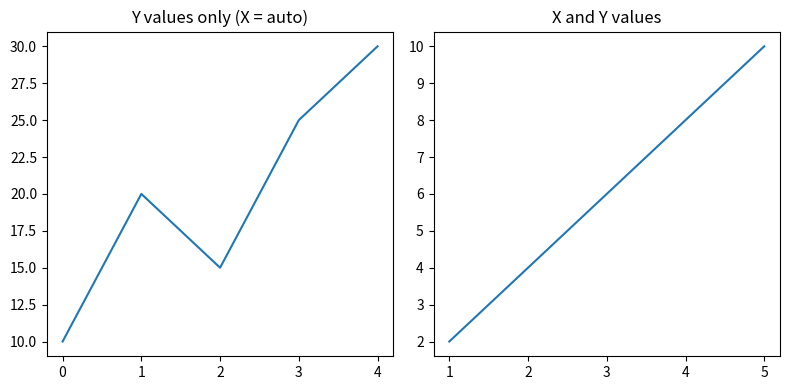
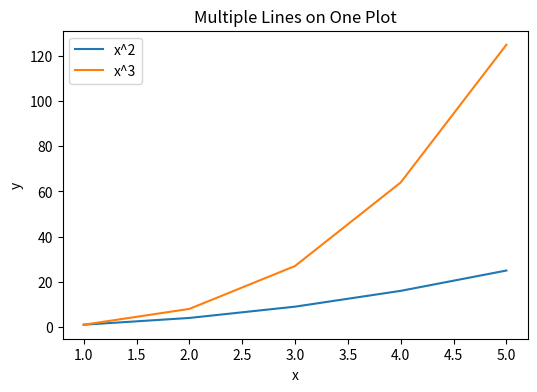
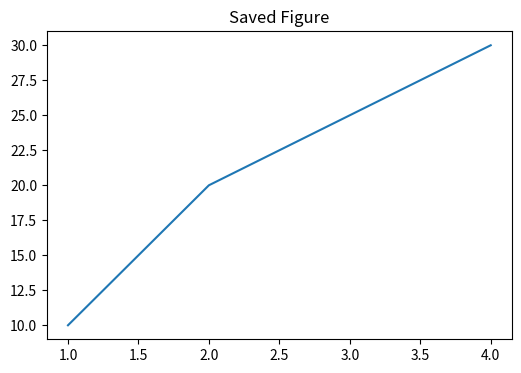
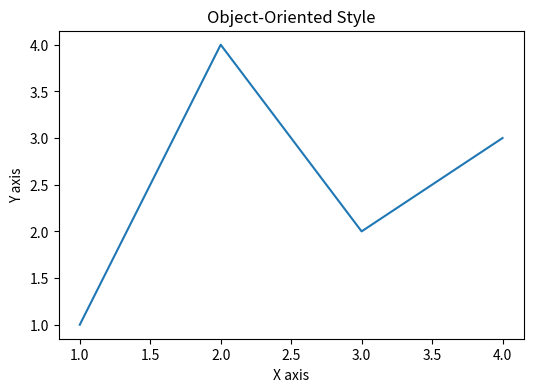

The matplotlib source for these figures, in order:
"""
Matplotlib - 01: Pyplot Introduction
=====================================
Description: Matplotlib is the most popular Python plotting library.
             pyplot is its module for creating figures and plots.
             This file covers the basics: importing, creating simple
             plots, and understanding the figure/axes structure.
"""

import matplotlib.pyplot as plt

# =========================================================================
# Basic plot with plt.plot()
# =========================================================================

# If you provide a single list, it becomes the Y values (X = 0, 1, 2...)
plt.figure(figsize=(8, 4))

plt.subplot(1, 2, 1)
plt.plot([10, 20, 15, 25, 30])
plt.title("Y values only (X = auto)")

# If you provide two lists, first is X, second is Y
plt.subplot(1, 2, 2)
x = [1, 2, 3, 4, 5]
y = [2, 4, 6, 8, 10]
plt.plot(x, y)
plt.title("X and Y values")

plt.tight_layout()
plt.show()

# =========================================================================
# Multiple plots on the same figure
# =========================================================================

x = [1, 2, 3, 4, 5]
y1 = [1, 4, 9, 16, 25]   # x squared
y2 = [1, 8, 27, 64, 125]  # x cubed

plt.figure(figsize=(6, 4))
plt.plot(x, y1, label="x^2")
plt.plot(x, y2, label="x^3")
plt.xlabel("x")
plt.ylabel("y")
plt.title("Multiple Lines on One Plot")
plt.legend()
plt.show()

# =========================================================================
# Saving a figure to a file
# =========================================================================

plt.figure(figsize=(6, 4))
plt.plot([1, 2, 3, 4], [10, 20, 25, 30])
plt.title("Saved Figure")
# plt.savefig("my_plot.png", dpi=150, bbox_inches="tight")
# Supported formats: png, jpg, svg, pdf
print("To save: plt.savefig('filename.png', dpi=150)")

plt.show()

# =========================================================================
# Figure and Axes (Object-Oriented approach)
# =========================================================================

# Method 1: pyplot interface (simple, used above)
# plt.plot(), plt.title(), plt.show()

# Method 2: Object-oriented (more control)
fig, ax = plt.subplots(figsize=(6, 4))
ax.plot([1, 2, 3, 4], [1, 4, 2, 3])
ax.set_title("Object-Oriented Style")
ax.set_xlabel("X axis")
ax.set_ylabel("Y axis")
plt.show()

print("\n--- Summary ---")
print("import matplotlib.pyplot as plt  -> Import the module")
print("plt.plot(x, y)                   -> Create a line plot")
print("plt.title('Title')               -> Set the title")
print("plt.xlabel('X') / plt.ylabel('Y')-> Set axis labels")
print("plt.legend()                     -> Show legend")
print("plt.show()                       -> Display the plot")
print("plt.savefig('file.png')          -> Save to file")
